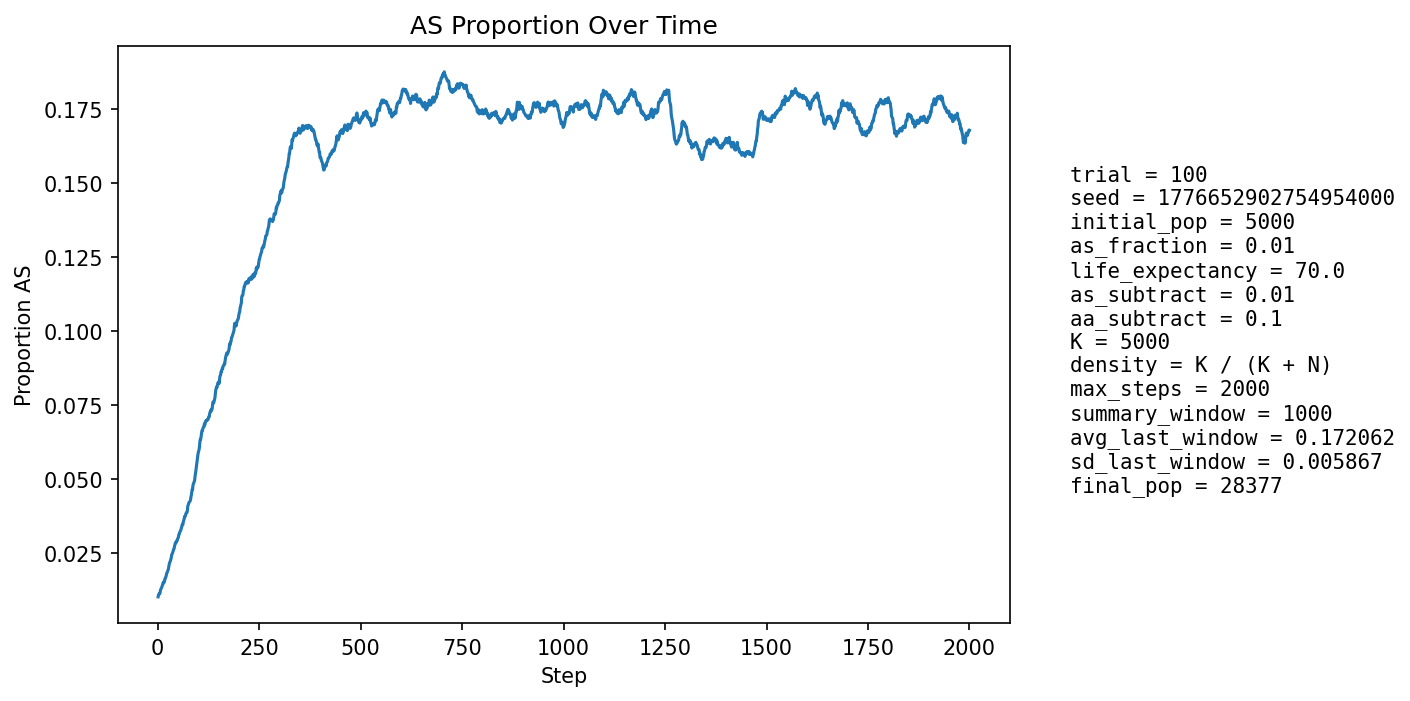

Source data for this figure (header and first rows):
step, population_size, births, newborn_AA, newborn_AS, newborn_SS, prop_newborn_AA, prop_newborn_AS, prop_newborn_SS, prop_repro_AA, prop_repro_AS, prop_AS_population
1, 5893, 1268, 1257, 11, 0, 0.9913, 0.008675, 0.0, 0.9905, 0.00946, 0.01018
2, 6546, 1165, 1151, 14, 0, 0.988, 0.01202, 0.0, 0.9905, 0.00946, 0.01085
3, 7145, 1099, 1088, 11, 0, 0.99, 0.01001, 0.0, 0.9905, 0.00946, 0.01106
4, 7690, 1037, 1026, 11, 0, 0.9894, 0.01061, 0.0, 0.9881, 0.0119, 0.01131
5, 8493, 1288, 1276, 12, 0, 0.9907, 0.009317, 0.0, 0.9887, 0.01132, 0.01119
6, 9423, 1456, 1436, 20, 0, 0.9863, 0.01374, 0.0, 0.988, 0.01196, 0.01178
7, 10440, 1571, 1547, 24, 0, 0.9847, 0.01528, 0.0, 0.9881, 0.01192, 0.01255
8, 11506, 1644, 1623, 21, 0, 0.9872, 0.01277, 0.0, 0.988, 0.01202, 0.01286
9, 12675, 1765, 1742, 23, 0, 0.987, 0.01303, 0.0, 0.9882, 0.01184, 0.01318
10, 13952, 1900, 1876, 24, 0, 0.9874, 0.01263, 0.0, 0.9873, 0.01266, 0.0134
11, 15321, 2029, 1999, 30, 0, 0.9852, 0.01479, 0.0, 0.9863, 0.01365, 0.0139
12, 16766, 2148, 2118, 30, 0, 0.986, 0.01397, 0.0, 0.9867, 0.01329, 0.0142
13, 18110, 2103, 2066, 37, 0, 0.9824, 0.01759, 0.0, 0.986, 0.01398, 0.0148
14, 19420, 2114, 2080, 34, 0, 0.9839, 0.01608, 0.0, 0.9859, 0.01412, 0.01514
15, 20696, 2159, 2136, 22, 1, 0.9893, 0.01019, 0.0004632, 0.9852, 0.01479, 0.01488
16, 21937, 2230, 2195, 35, 0, 0.9843, 0.0157, 0.0, 0.9848, 0.01519, 0.01527
17, 23068, 2252, 2214, 38, 0, 0.9831, 0.01687, 0.0, 0.9837, 0.01632, 0.01556
18, 24080, 2257, 2208, 48, 1, 0.9783, 0.02127, 0.0004431, 0.9834, 0.01658, 0.0164
19, 24984, 2261, 2229, 32, 0, 0.9858, 0.01415, 0.0, 0.9841, 0.01589, 0.01649
20, 25812, 2273, 2230, 43, 0, 0.9811, 0.01892, 0.0, 0.9837, 0.01628, 0.01693
21, 26565, 2277, 2235, 42, 0, 0.9816, 0.01845, 0.0, 0.9832, 0.01675, 0.01732
22, 27226, 2268, 2215, 52, 1, 0.9766, 0.02293, 0.0004409, 0.9821, 0.01795, 0.01807
23, 27777, 2251, 2213, 38, 0, 0.9831, 0.01688, 0.0, 0.9822, 0.01778, 0.01829
24, 28213, 2230, 2186, 44, 0, 0.9803, 0.01973, 0.0, 0.9815, 0.01847, 0.01875
25, 28557, 2222, 2181, 41, 0, 0.9815, 0.01845, 0.0, 0.9813, 0.0187, 0.01908
26, 28814, 2218, 2175, 43, 0, 0.9806, 0.01939, 0.0, 0.9803, 0.01975, 0.01937
27, 28999, 2212, 2154, 58, 0, 0.9738, 0.02622, 0.0, 0.9795, 0.02052, 0.02017
28, 29118, 2200, 2148, 52, 0, 0.9764, 0.02364, 0.0, 0.979, 0.02099, 0.02078
29, 29181, 2189, 2131, 58, 0, 0.9735, 0.0265, 0.0, 0.9787, 0.02129, 0.02162
30, 29202, 2180, 2137, 43, 0, 0.9803, 0.01972, 0.0, 0.979, 0.021, 0.02188
31, 29193, 2173, 2125, 47, 1, 0.9779, 0.02163, 0.0004602, 0.9774, 0.02261, 0.02223
32, 29158, 2165, 2116, 49, 0, 0.9774, 0.02263, 0.0, 0.9767, 0.0233, 0.0227
33, 29101, 2156, 2107, 49, 0, 0.9773, 0.02273, 0.0, 0.9756, 0.02444, 0.02313
34, 29026, 2150, 2087, 63, 0, 0.9707, 0.0293, 0.0, 0.976, 0.02401, 0.02401
35, 28935, 2146, 2087, 59, 0, 0.9725, 0.02749, 0.0, 0.9753, 0.02466, 0.02457
36, 28841, 2144, 2093, 50, 1, 0.9762, 0.02332, 0.0004664, 0.975, 0.02502, 0.0249
37, 28745, 2141, 2091, 49, 1, 0.9766, 0.02289, 0.0004671, 0.9745, 0.02553, 0.02515
38, 28652, 2139, 2081, 58, 0, 0.9729, 0.02712, 0.0, 0.9731, 0.02687, 0.02572
39, 28564, 2137, 2081, 56, 0, 0.9738, 0.0262, 0.0, 0.9729, 0.02711, 0.02615
40, 28485, 2136, 2089, 47, 0, 0.978, 0.022, 0.0, 0.9729, 0.02713, 0.02633
41, 28410, 2135, 2071, 64, 0, 0.97, 0.02998, 0.0, 0.9733, 0.02665, 0.027
42, 28345, 2134, 2071, 62, 1, 0.9705, 0.02905, 0.0004686, 0.9722, 0.02777, 0.02759
43, 28284, 2134, 2068, 66, 0, 0.9691, 0.03093, 0.0, 0.9716, 0.02838, 0.02814
44, 28235, 2135, 2077, 57, 1, 0.9728, 0.0267, 0.0004684, 0.9718, 0.02822, 0.02844
45, 28192, 2135, 2084, 50, 1, 0.9761, 0.02342, 0.0004684, 0.9708, 0.02924, 0.02845
46, 28156, 2136, 2071, 65, 0, 0.9696, 0.03043, 0.0, 0.9707, 0.02927, 0.02898
47, 28128, 2137, 2085, 52, 0, 0.9757, 0.02433, 0.0, 0.9703, 0.02971, 0.02901
48, 28103, 2137, 2078, 56, 3, 0.9724, 0.0262, 0.001404, 0.9698, 0.03015, 0.02921
49, 28088, 2138, 2071, 67, 0, 0.9687, 0.03134, 0.0, 0.9698, 0.03023, 0.02973
50, 28073, 2139, 2073, 65, 1, 0.9691, 0.03039, 0.0004675, 0.9693, 0.03066, 0.03006
51, 28067, 2140, 2077, 63, 0, 0.9706, 0.02944, 0.0, 0.9696, 0.03038, 0.03032
52, 28066, 2140, 2060, 80, 0, 0.9626, 0.03738, 0.0, 0.969, 0.03095, 0.03121
53, 28070, 2140, 2081, 58, 1, 0.9724, 0.0271, 0.0004673, 0.9688, 0.03116, 0.03131
54, 28072, 2141, 2069, 72, 0, 0.9664, 0.03363, 0.0, 0.9686, 0.03143, 0.03188
55, 28076, 2141, 2075, 66, 0, 0.9692, 0.03083, 0.0, 0.9688, 0.03121, 0.03223
56, 28081, 2142, 2079, 63, 0, 0.9706, 0.02941, 0.0, 0.9673, 0.03267, 0.03244
57, 28084, 2142, 2074, 67, 1, 0.9683, 0.03128, 0.0004669, 0.9668, 0.03316, 0.03269
58, 28090, 2143, 2062, 79, 2, 0.9622, 0.03686, 0.0009333, 0.9664, 0.03364, 0.03339
59, 28098, 2144, 2074, 70, 0, 0.9674, 0.03265, 0.0, 0.9655, 0.03454, 0.03367
60, 28109, 2144, 2062, 82, 0, 0.9618, 0.03825, 0.0, 0.9651, 0.03488, 0.03444
... 1,940 more rows
